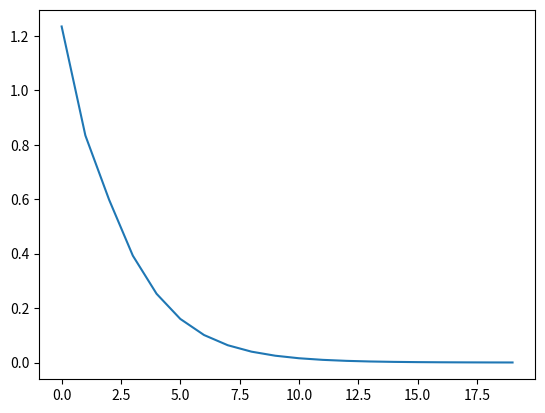

The script that saved this image:
import numpy as np
import matplotlib.pyplot as plt

N = 2
H = 3
T = 20

dh = np.ones((N, H))
np.random.seed(3)

Wh = np.random.randn(H, H) * 0.5

norm_list = []
for t in range(T):
    dh = np.dot(dh, Wh.T)
    norm = np.sqrt(np.sum(dh**2)) / N
    norm_list.append(norm)

plt.plot(norm_list)
plt.show()